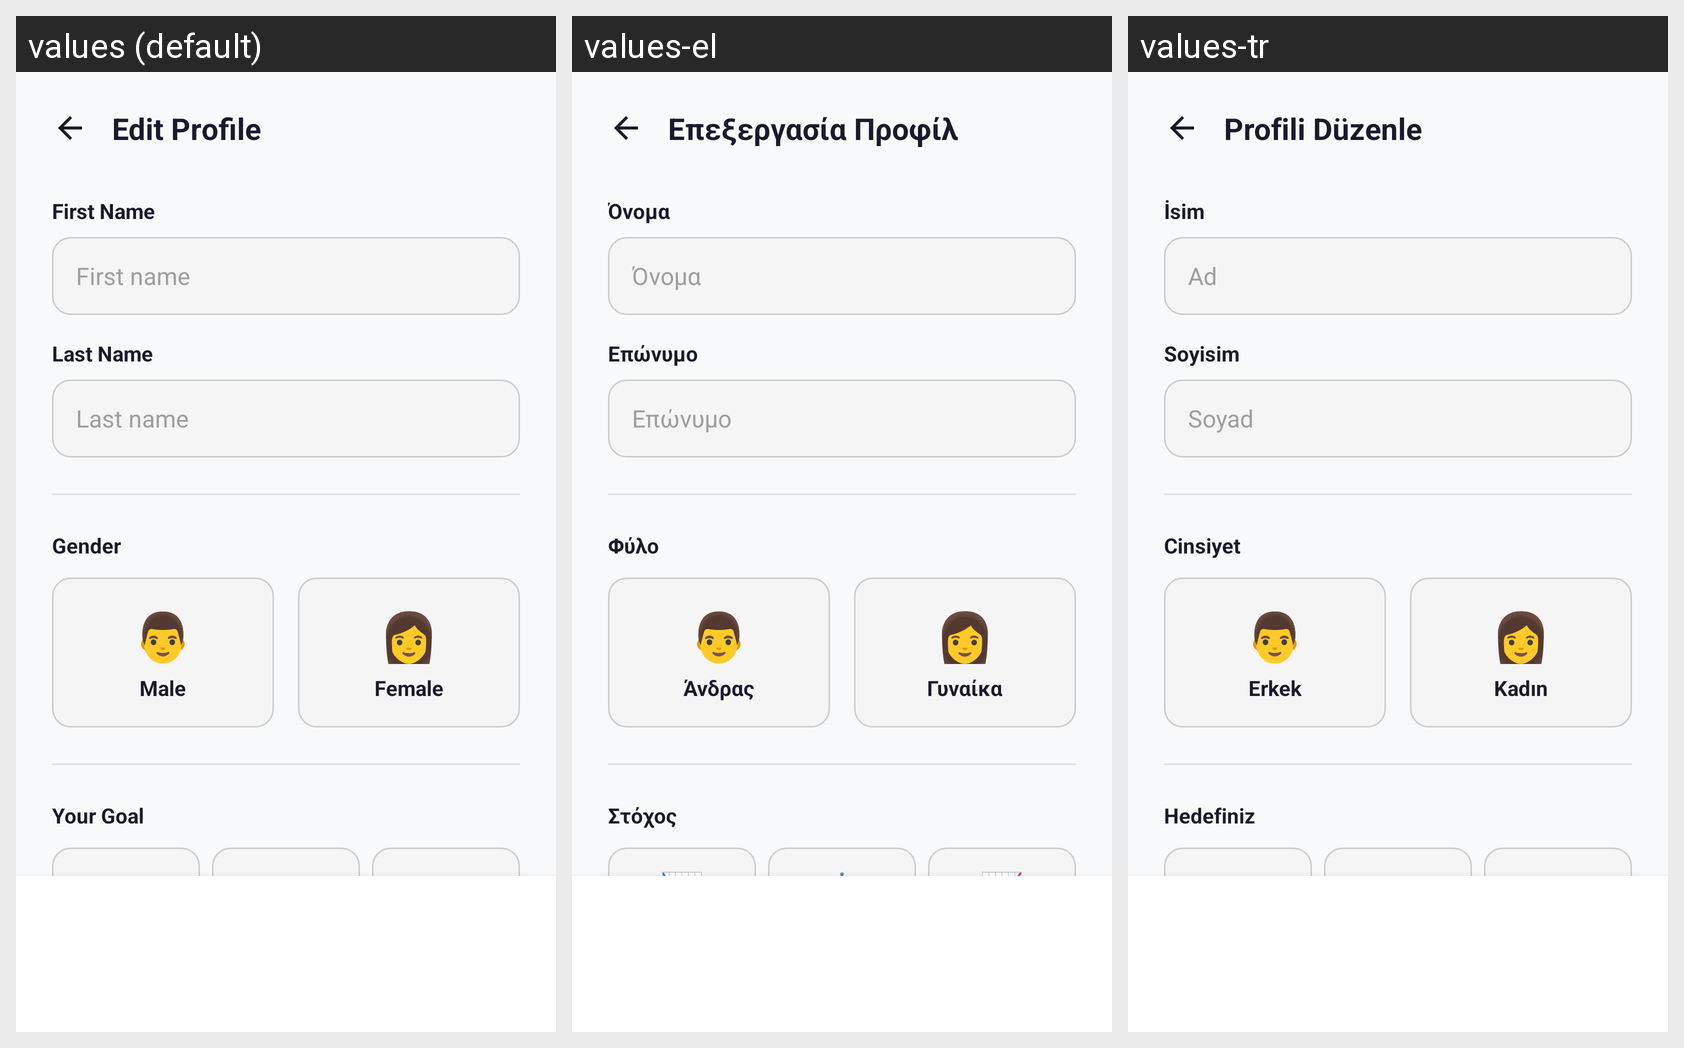

For this localized Android screen grid, give each drawn string resource with its value in every locale shown.
Android screen res/layout/fragment_edit_profile.xml rendered under 3 locales, left to right: values (default), values-el, values-tr. Device: Nexus 5 (rendered at 1080×1920; each locale shown at half size, 540×960, under a caption strip naming it); theme Theme.FitLog.
Strings drawn on this screen, with the default value and each locale's value (text and hints the layout hard-codes, and strings that could not be matched under every locale, appear in the picture but are not listed):

edit_profile_title
  values: Edit Profile
  values-el: Επεξεργασία Προφίλ
  values-tr: Profili Düzenle

profile_label_firstname
  values: First Name
  values-el: Όνομα
  values-tr: İsim

edit_profile_hint_first_name
  values: First name
  values-el: Όνομα
  values-tr: Ad

profile_label_lastname
  values: Last Name
  values-el: Επώνυμο
  values-tr: Soyisim

edit_profile_hint_last_name
  values: Last name
  values-el: Επώνυμο
  values-tr: Soyad

edit_profile_gender
  values: Gender
  values-el: Φύλο
  values-tr: Cinsiyet

gender_male
  values: Male
  values-el: Άνδρας
  values-tr: Erkek

gender_female
  values: Female
  values-el: Γυναίκα
  values-tr: Kadın

edit_profile_goal
  values: Your Goal
  values-el: Στόχος
  values-tr: Hedefiniz
